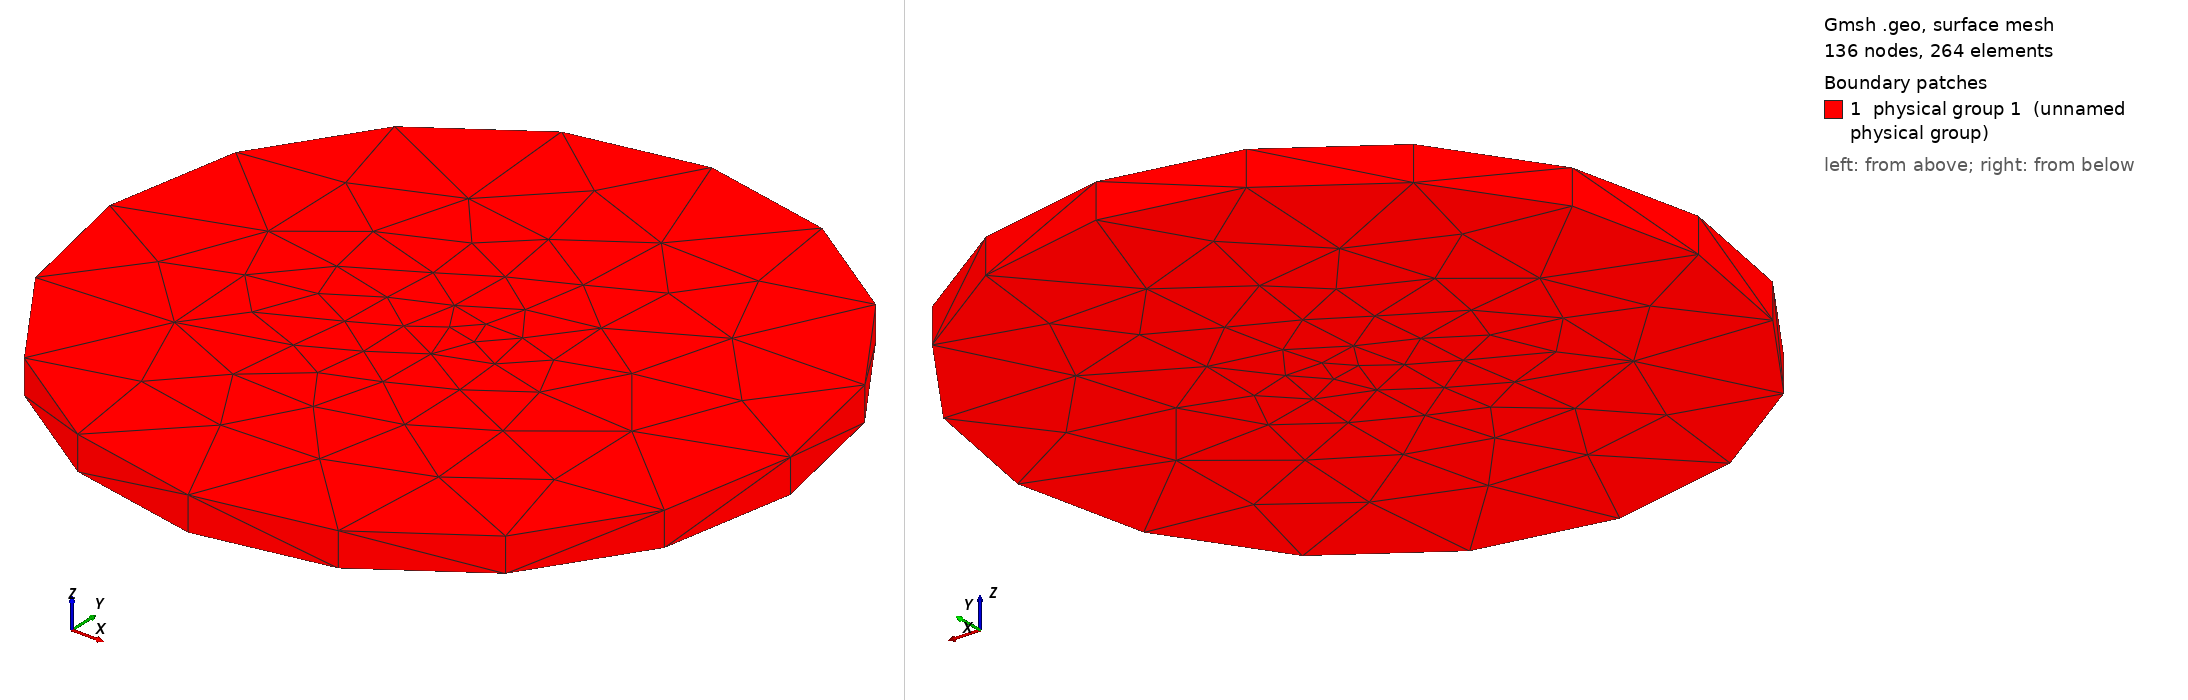

Gmsh geometry script, surface-meshed: 136 nodes, 264 surface elements. Boundary patches (legend numbers): 1 physical group 1 (unnamed physical group). Left view from above one corner, right view from below the opposite corner. Legend entries are the model's physical surfaces. The drawing asked Gmsh for element sizes between 1% and 20% of the model's largest extent; the script's own settings can give other sizes.

=== Slab.geo (drawn) ===
R = 10.0;
T = 1.0;

lf = R/4;
lc = R/1;

// 
Field[1] = MathEval;
Field[1].F = Sprintf("(1 + 3*Sqrt(x*x+y*y)/%g)",R);
Background Field = 1;

Point(1) = {0,0,0,lf};
Point(2) = {R,0,0,lc};
Point(3) = {0,R,0,lc};
Point(4) = {-R,0,0,lc};
Point(5) = {0,-R,0,lc};

Circle(1)= { 2, 1, 3 };
Circle(2)= { 3, 1, 4 };
Circle(3)= { 4, 1, 5 };
Circle(4)= { 5, 1, 2 };
Line Loop(5) = {1,2,3,4};

Plane Surface(6) = {5};
Extrude{0, 0, T} { Surface{6}; }

Physical Surface(1) = {6, 15, 19, 23, 27, 28};
